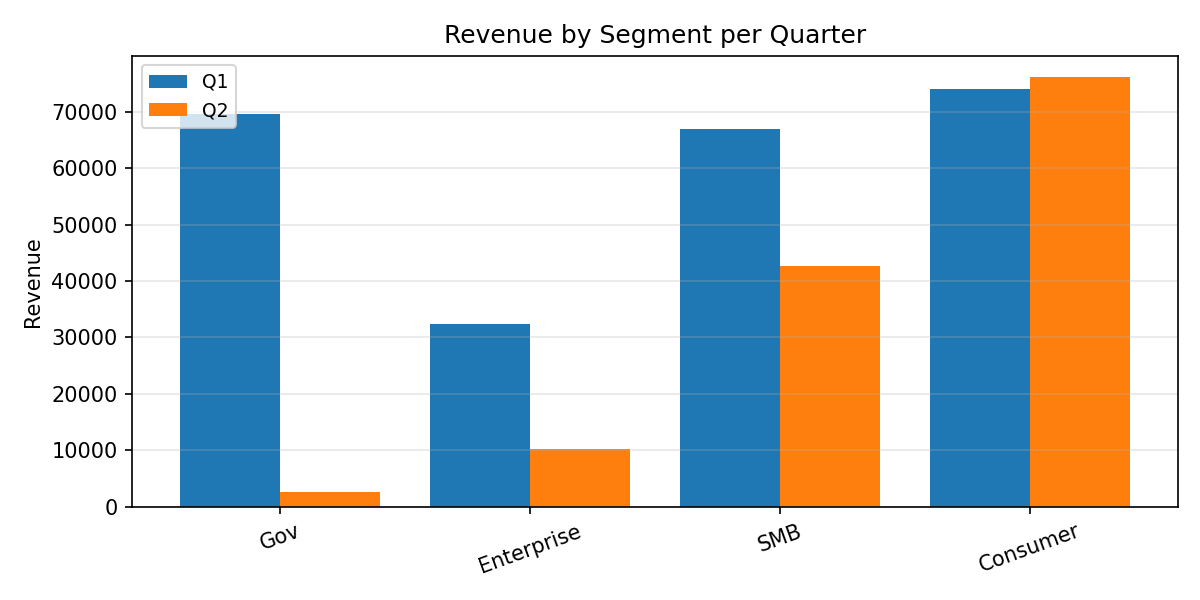

The file beside this chart, header and first rows:
Category, Q1, Q2
Gov, 69708, 2542
Enterprise, 32444, 10270
SMB, 66916, 42685
Consumer, 74040, 76109
